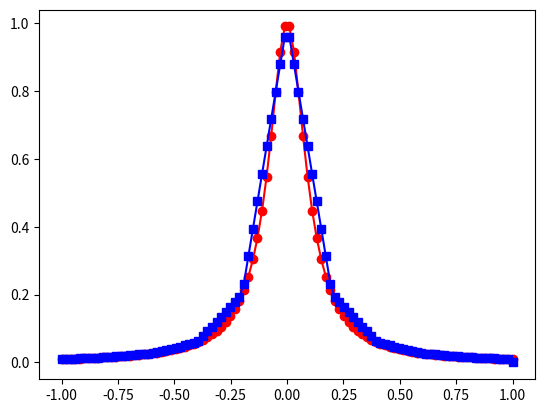
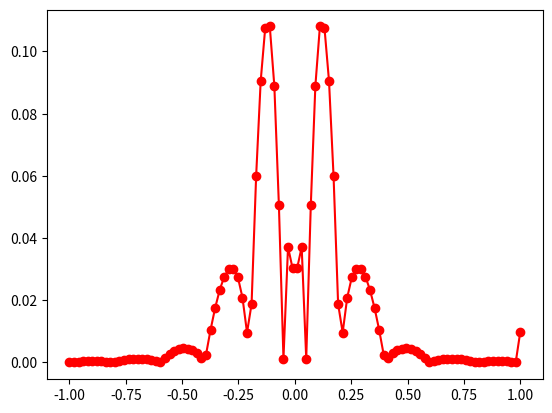

These figures' Python source, in order:
import matplotlib.pyplot as plt
import numpy as np
import math
from numpy.linalg import inv 

#3.2: It performs way better than the methods at lab7. The error is smaller - both at the mid of the interval and at the end; no runge effect

def driver():
    
    #f = lambda x: math.exp(x)
    f = lambda x: 1/(1+(10*x)**2)
    #a = 0
    a = -1
    b = 1
    
    ''' create points you want to evaluate at'''
    Neval = 100
    xeval =  np.linspace(a,b,Neval)
    
    ''' number of intervals'''
    Nint = 10
    
    '''evaluate the linear spline'''
    yeval = eval_lin_spline(xeval,Neval,a,b,f,Nint)
    
    ''' evaluate f at the evaluation points'''
    fex = np.zeros(Neval)
    for j in range(Neval):
      fex[j] = f(xeval[j]) 
      
    
    plt.figure()
    plt.plot(xeval,fex,'ro-')
    plt.plot(xeval,yeval,'bs-')
    #plt.legend()
    plt.show() 
     
    err = abs(yeval-fex)
    plt.figure()
    plt.plot(xeval,err,'ro-')
    plt.show() 
        
    
def  eval_lin_spline(xeval,Neval,a,b,f,Nint):

    '''create the intervals for piecewise approximations'''
    xint = np.linspace(a,b,Nint+1)
   
    '''create vector to store the evaluation of the linear splines'''
    yeval = np.zeros(Neval) 
    
    ind = indices_of_points_in_subintervals(xeval, xint)
    
    for jint in range(Nint):

        a1= xint[jint]
        fa1 = f(a1)
        b1 = xint[jint+1]
        fb1 = f(b1)
        indind = ind[jint]
        
        for kk in range(len(indind)):
             yeval[indind[kk]] = evaluate_line(xeval[indind[kk]], a1, fa1, b1, fb1)
        
    return yeval
          
            
     
           
def indices_of_points_in_subintervals(xeval, xint):
    indices = []

    for i in range(len(xint)-1):
        ind = np.where(np.logical_and((xeval >= xint[i]) , (xeval < xint[i+1])))
        indices.append(ind)
    return indices

def evaluate_line(x, x0, f_x0, x1, f_x1):
    m = (f_x1 - f_x0) / (x1 - x0)
    b = f_x0 - m * x0
    return m * x + b
          
if __name__ == '__main__':
      # run the drivers only if this is called from the command line
      driver()               
